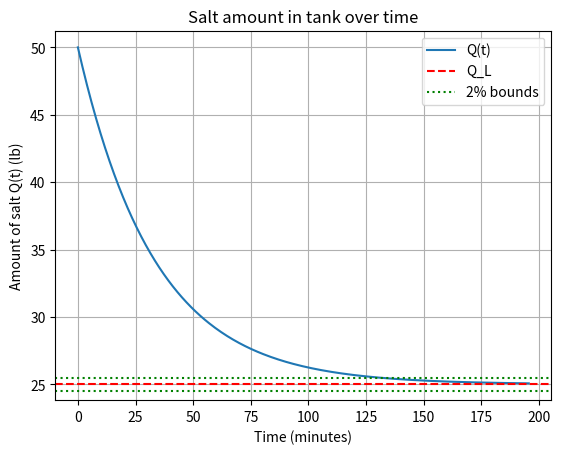

Here is the Python script that generated this plot:
# filename: salt_tank_ivp_improved.py
import sympy as sp
import numpy as np
import matplotlib.pyplot as plt


def solve_salt_tank_ode(r_val, Q0_val):
    """Solve the initial value problem for salt amount Q(t) in the tank."""
    # Define symbols
    Q = sp.Function('Q')
    t = sp.symbols('t', real=True, positive=True)

    # Define the ODE: dQ/dt = r/4 - (r/100)*Q
    ode = sp.Eq(Q(t).diff(t), r_val/4 - (r_val/100)*Q(t))

    # Initial condition
    ics = {Q(0): Q0_val}

    # Solve the ODE
    Q_sol = sp.dsolve(ode, Q(t), ics=ics)

    # Extract solution expression
    Q_t = Q_sol.rhs

    return t, Q_t


def compute_limiting_amount(Q_t, t):
    """Compute the limiting amount Q_L as t approaches infinity."""
    Q_L = sp.limit(Q_t, t, sp.oo)
    return Q_L


def compute_time_to_within_percentage(Q_t, Q_L_val, Q0_val, r_val, percentage=0.02):
    """Compute time T such that |Q(t) - Q_L| <= percentage * Q_L."""
    lhs = abs(Q0_val - Q_L_val)
    rate = r_val / 100
    threshold = percentage * Q_L_val

    # Check for valid input to logarithm
    if threshold <= 0 or lhs <= 0:
        raise ValueError("Threshold and initial difference must be positive for logarithm calculation.")

    T_val = -np.log(threshold / lhs) / rate
    return T_val


def main():
    # Given parameters
    r_val = 3  # gal/min

    # Limiting amount Q_L is independent of Q0, so first solve with symbolic Q0
    Q0_sym = sp.symbols('Q0', real=True, positive=True)
    t, Q_t_sym = solve_salt_tank_ode(r_val, Q0_sym)
    Q_L_sym = compute_limiting_amount(Q_t_sym, t)

    # Evaluate Q_L numerically
    Q_L_val = float(Q_L_sym.evalf())

    # Given initial amount Q0 = 2 * Q_L
    Q0_val = 2 * Q_L_val

    # Solve ODE with numeric Q0
    t, Q_t = solve_salt_tank_ode(r_val, Q0_val)

    # Compute time T to be within 2% of Q_L
    T_val = compute_time_to_within_percentage(Q_t, Q_L_val, Q0_val, r_val, percentage=0.02)

    # Print results
    print(f"Differential equation: dQ/dt = {r_val}/4 - ({r_val}/100)*Q")
    print(f"Initial condition: Q(0) = {Q0_val:.4f}")
    print(f"Limiting amount Q_L = {Q_L_val:.4f} lb")
    print(f"Time T to be within 2% of Q_L: {T_val:.2f} minutes")
    print(f"Solution Q(t) = {Q_t}")

    # Create numerical function for plotting
    Q_func = sp.lambdify(t, Q_t, 'numpy')

    # Plot Q(t) over time
    t_vals = np.linspace(0, T_val * 1.5, 300)
    Q_vals = Q_func(t_vals)

    plt.plot(t_vals, Q_vals, label='Q(t)')
    plt.axhline(Q_L_val, color='red', linestyle='--', label='Q_L')
    plt.axhline(Q_L_val * 1.02, color='green', linestyle=':', label='2% bounds')
    plt.axhline(Q_L_val * 0.98, color='green', linestyle=':')
    plt.xlabel('Time (minutes)')
    plt.ylabel('Amount of salt Q(t) (lb)')
    plt.title('Salt amount in tank over time')
    plt.legend()
    plt.grid(True)
    plt.savefig('salt_tank_solution_plot.png')


if __name__ == '__main__':
    main()
